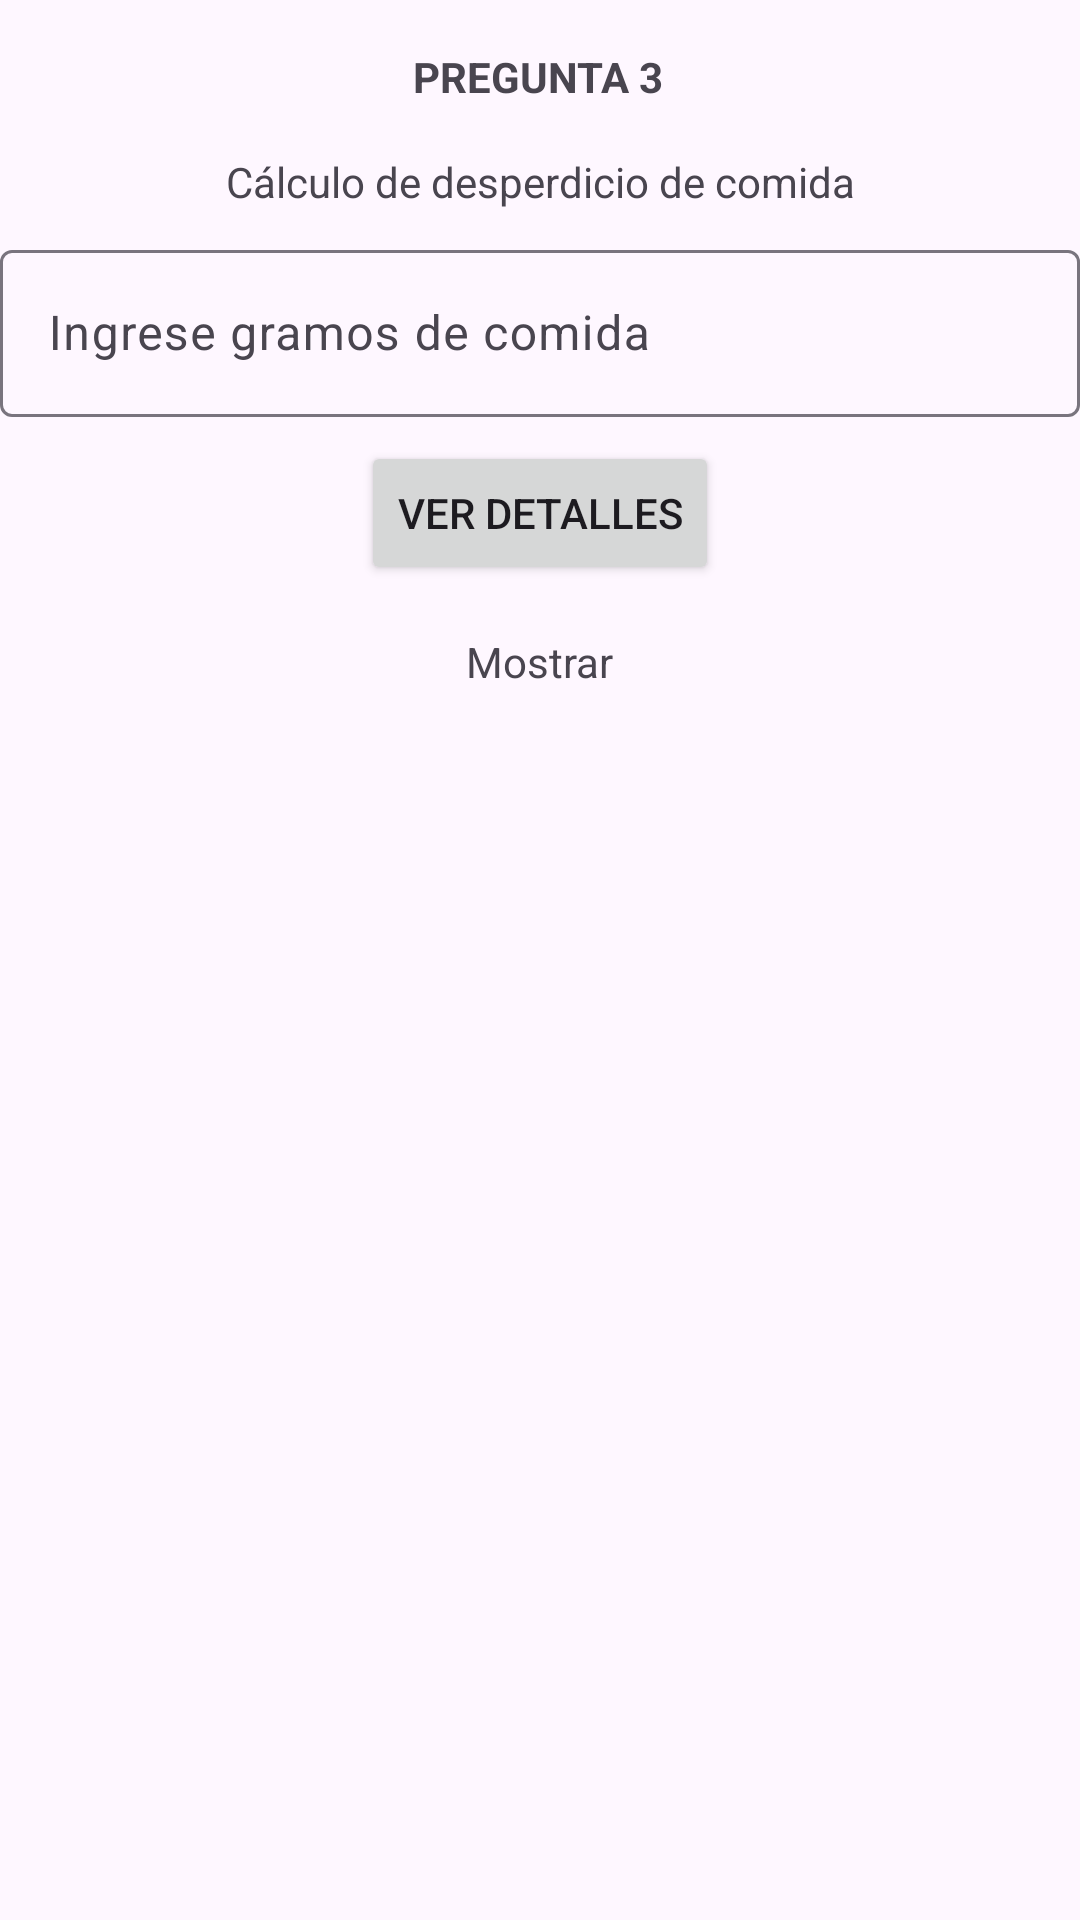

Produce the Android XML layout that renders to this screen, including the resource entries it uses.
<!-- AndroidManifest.xml: application theme Theme.AppGrupo8 -->
<!-- res/layout/activity_pregunta3.xml -->
<?xml version="1.0" encoding="utf-8"?>
<androidx.constraintlayout.widget.ConstraintLayout xmlns:android="http://schemas.android.com/apk/res/android"
    xmlns:app="http://schemas.android.com/apk/res-auto"
    xmlns:tools="http://schemas.android.com/tools"
    android:id="@+id/main"
    android:layout_width="match_parent"
    android:layout_height="match_parent"
    tools:context=".Pregunta3Activity">

    <TextView
        android:id="@+id/textView"
        android:layout_width="wrap_content"
        android:layout_height="wrap_content"
        android:layout_marginTop="16dp"
        android:layout_marginBottom="8dp"
        android:text="@string/titulo"
        android:textStyle="bold"
        app:layout_constraintBottom_toTopOf="@+id/textView2"
        app:layout_constraintEnd_toEndOf="parent"
        app:layout_constraintHorizontal_bias="0.498"
        app:layout_constraintStart_toStartOf="parent"
        app:layout_constraintTop_toTopOf="parent" />

    <TextView
        android:id="@+id/textView2"
        android:layout_width="wrap_content"
        android:layout_height="wrap_content"
        android:layout_marginTop="16dp"
        android:text="@string/Descripcion"
        app:layout_constraintEnd_toEndOf="parent"
        app:layout_constraintStart_toStartOf="parent"
        app:layout_constraintTop_toBottomOf="@+id/textView" />

    <com.google.android.material.textfield.TextInputLayout
        android:id="@+id/textInputLayout2"
        android:layout_width="0dp"
        android:layout_height="wrap_content"
        android:layout_marginTop="8dp"
        app:layout_constraintEnd_toEndOf="parent"
        app:layout_constraintStart_toStartOf="parent"
        app:layout_constraintTop_toBottomOf="@+id/textView2">

        <com.google.android.material.textfield.TextInputEditText
            android:id="@+id/etgramos"
            android:layout_width="match_parent"
            android:layout_height="wrap_content"
            android:hint="@string/textComida" />
    </com.google.android.material.textfield.TextInputLayout>

    <Button
        android:id="@+id/btnCalcular"
        android:layout_width="wrap_content"
        android:layout_height="wrap_content"
        android:layout_marginTop="8dp"
        android:text="@string/Calcular"
        app:layout_constraintEnd_toEndOf="parent"
        app:layout_constraintStart_toStartOf="parent"
        app:layout_constraintTop_toBottomOf="@+id/textInputLayout2" />

    <TextView
        android:id="@+id/tvResultado"
        android:layout_width="wrap_content"
        android:layout_height="wrap_content"
        android:layout_marginTop="16dp"
        android:text="@string/resultado"
        app:layout_constraintEnd_toEndOf="parent"
        app:layout_constraintStart_toStartOf="parent"
        app:layout_constraintTop_toBottomOf="@+id/btnCalcular" />
</androidx.constraintlayout.widget.ConstraintLayout>
<!-- resources referenced by this layout -->
<resources>
  <string name="Calcular">VER DETALLES</string>
  <string name="Descripcion">Cálculo de desperdicio de comida</string>
  <string name="resultado">Mostrar</string>
  <string name="textComida">Ingrese gramos de comida</string>
  <string name="titulo">PREGUNTA 3</string>
  <style name="Theme.AppGrupo8" parent="Base.Theme.AppGrupo8" />
  <style name="Base.Theme.AppGrupo8" parent="Theme.Material3.DayNight.NoActionBar">
          
          
      </style>
</resources>
